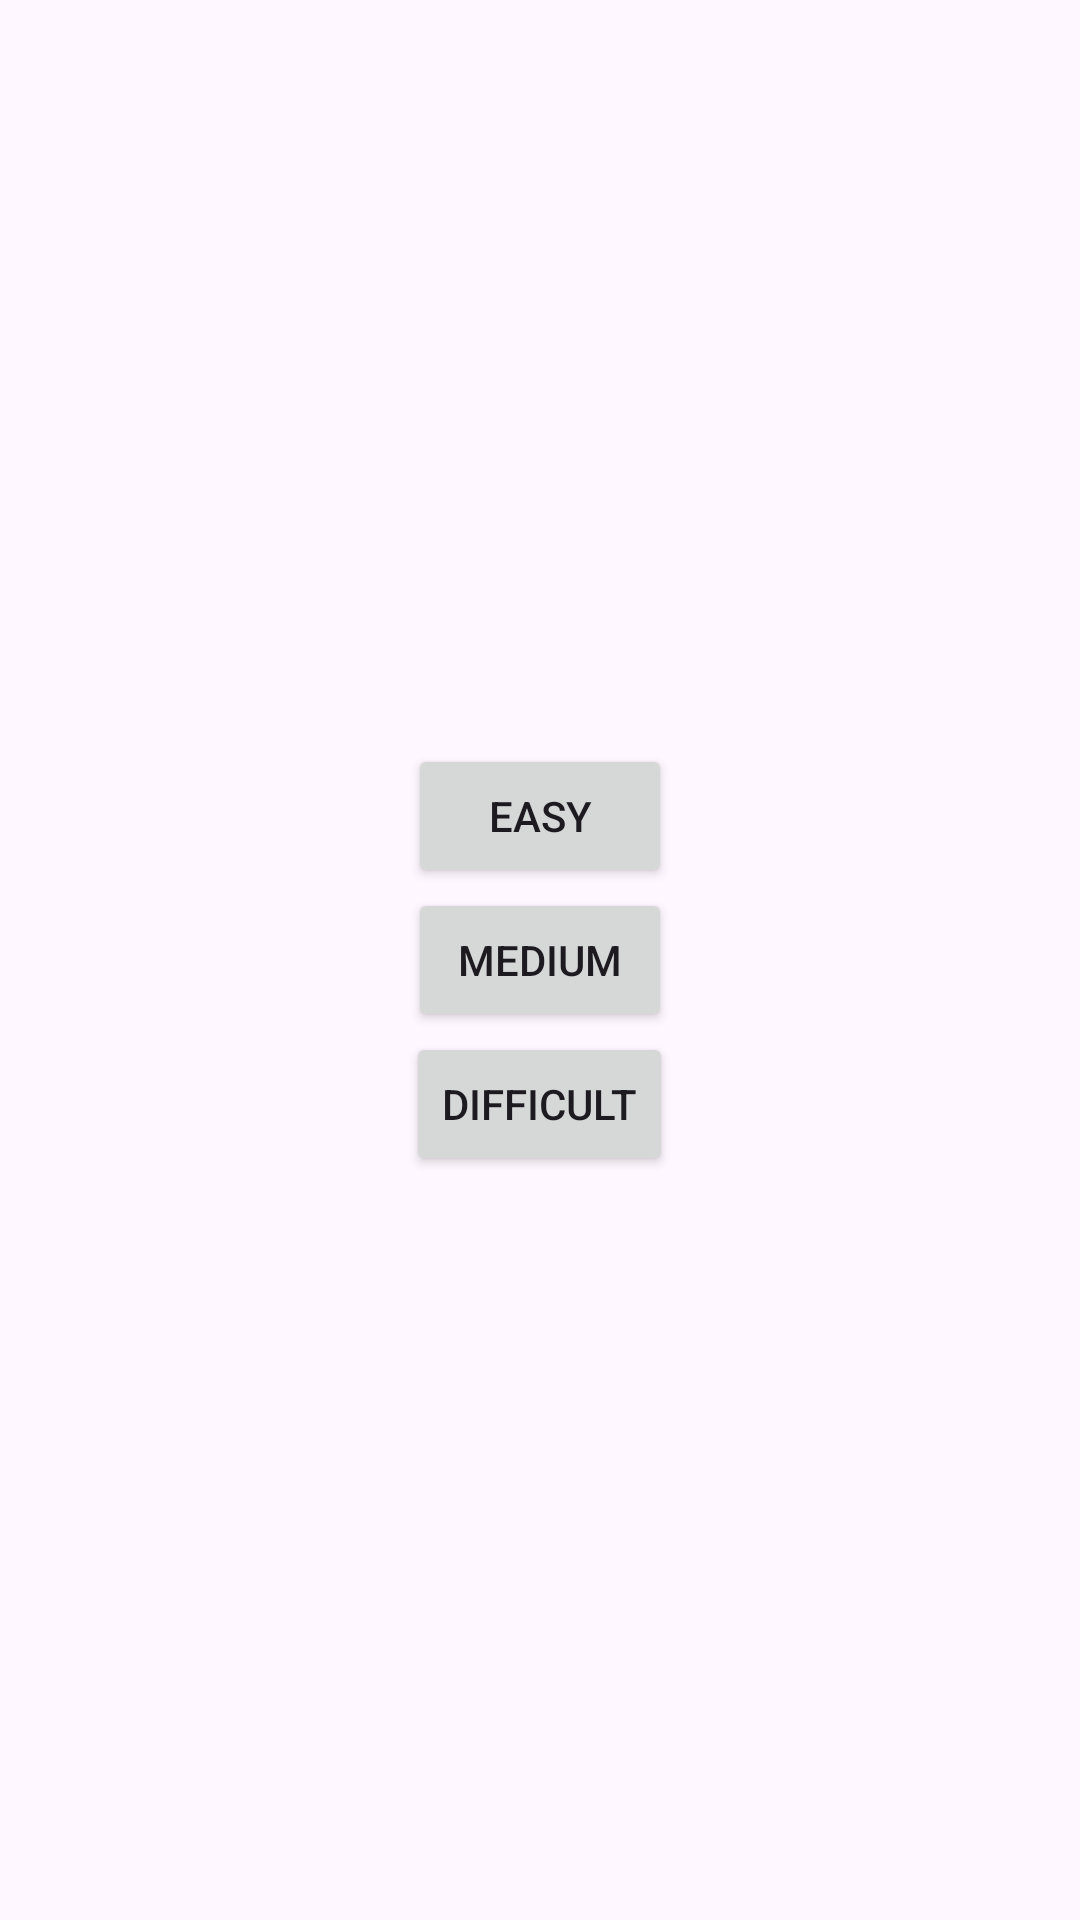

Layout XML and referenced resources for this Android screen:
<!-- AndroidManifest.xml: application theme Theme.CIS651Syracuse -->
<!-- res/layout/activity_main.xml -->
<?xml version="1.0" encoding="utf-8"?>
<LinearLayout
    xmlns:android="http://schemas.android.com/apk/res/android"
    android:layout_width="match_parent"
    android:layout_height="match_parent"
    android:orientation="vertical"
    android:gravity="center">

    <Button
        android:id="@+id/button_easy"
        android:layout_width="wrap_content"
        android:layout_height="wrap_content"
        android:text="@string/easy"/>

    <Button
        android:id="@+id/button_medium"
        android:layout_width="wrap_content"
        android:layout_height="wrap_content"
        android:text="@string/medium"/>

    <Button
        android:id="@+id/button_difficult"
        android:layout_width="wrap_content"
        android:layout_height="wrap_content"
        android:text="@string/difficult"/>
</LinearLayout>
<!-- resources referenced by this layout -->
<resources>
  <string name="difficult">Difficult</string>
  <string name="easy">Easy</string>
  <string name="medium">Medium</string>
  <style name="Theme.CIS651Syracuse" parent="Base.Theme.CIS651Syracuse" />
  <style name="Base.Theme.CIS651Syracuse" parent="Theme.Material3.DayNight.NoActionBar">
          
          
      </style>
</resources>
